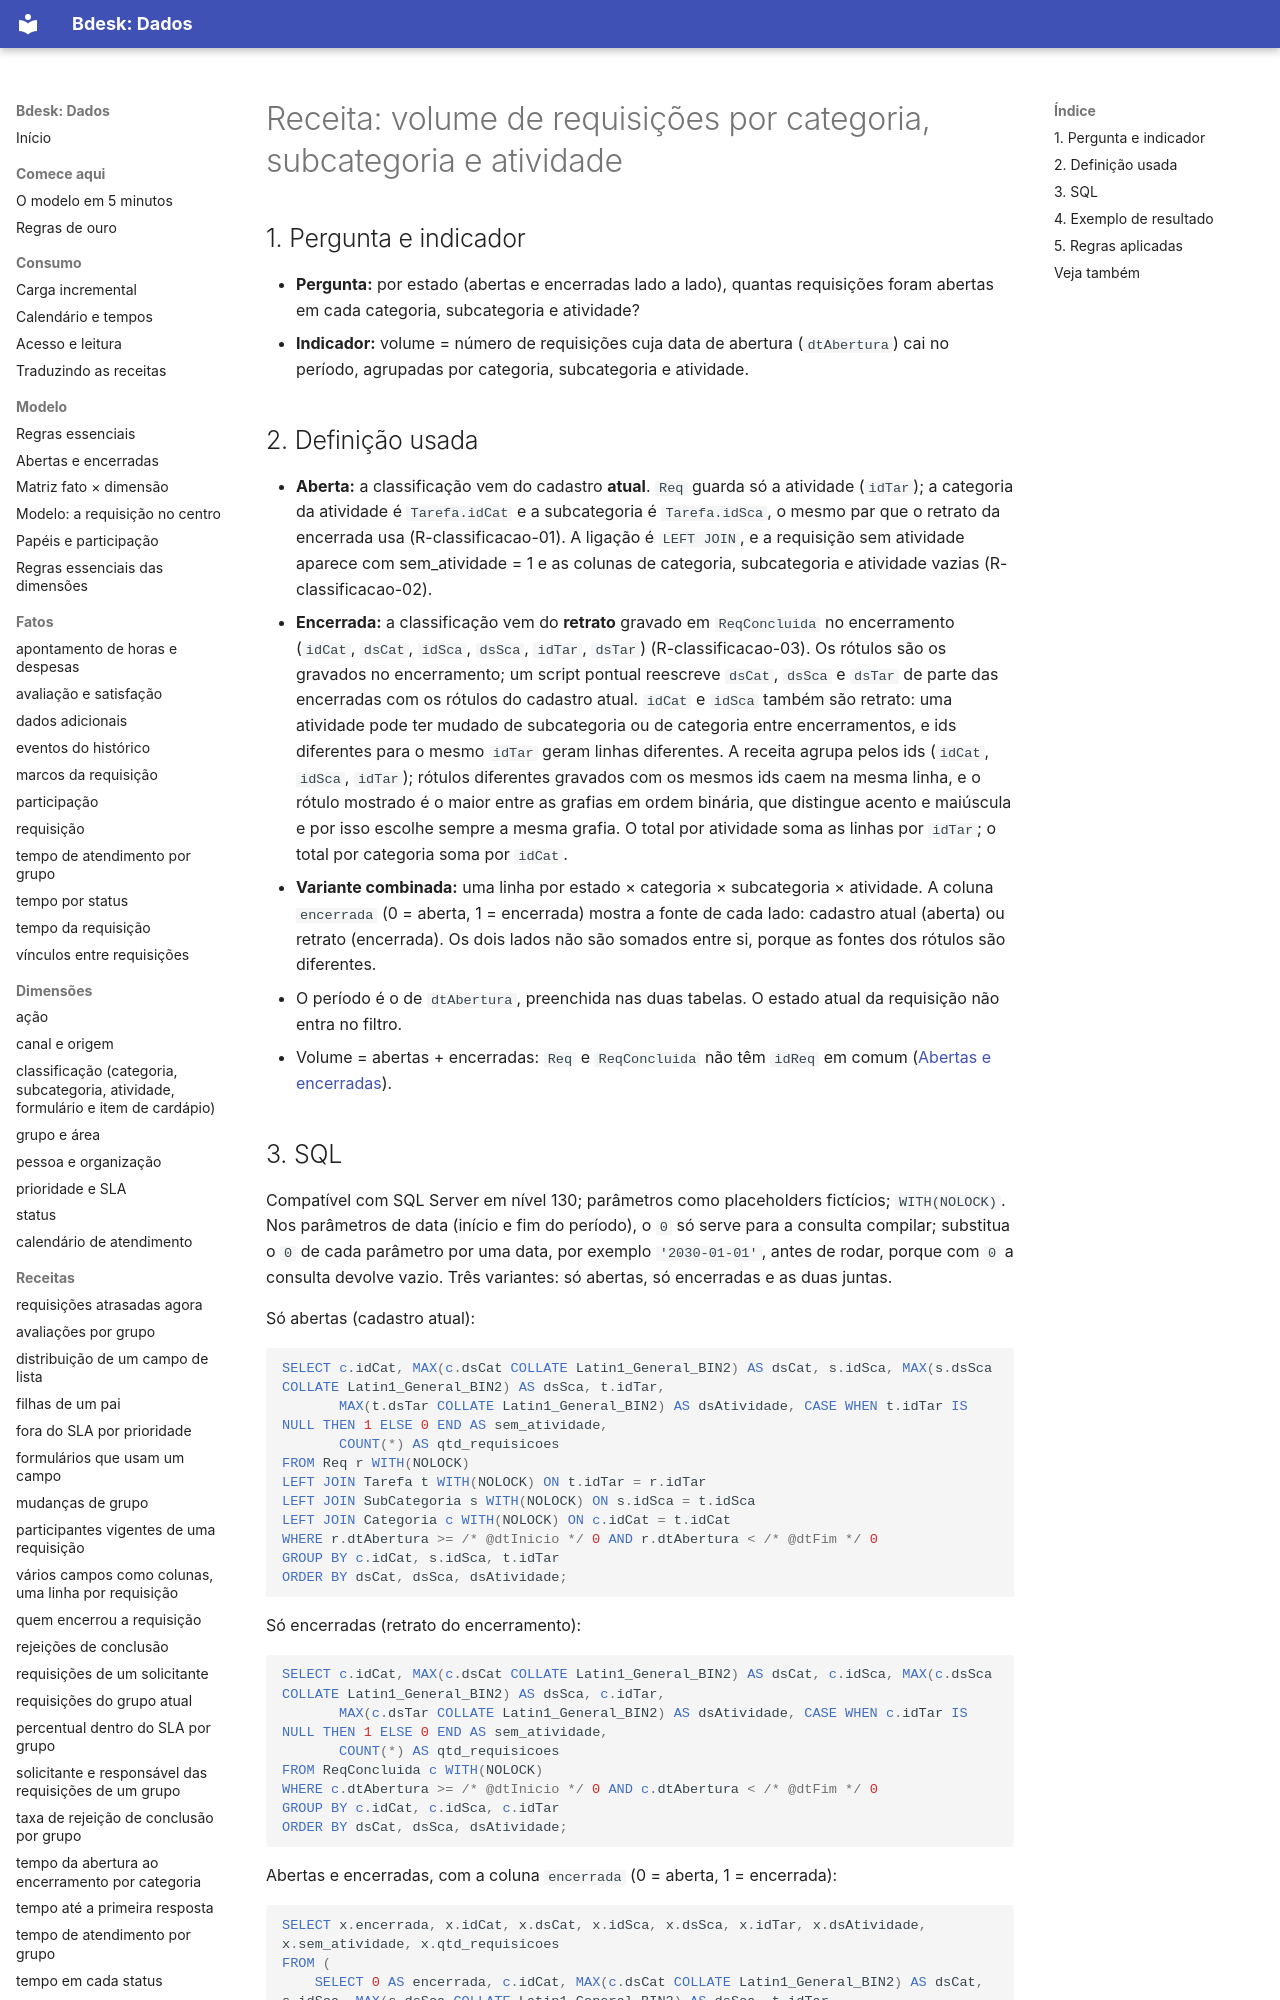

repository: bdeskapp/dados · page: receitas/volume-por-classificacao/index.html · generator: mkdocs

---
gerado: sincronizacao
---
# Receita: volume de requisições por categoria, subcategoria e atividade


## 1. Pergunta e indicador

- **Pergunta:** por estado (abertas e encerradas lado a lado), quantas requisições foram abertas em cada categoria, subcategoria e atividade?
- **Indicador:** volume = número de requisições cuja data de abertura (`dtAbertura`) cai no período, agrupadas por categoria, subcategoria e atividade.

## 2. Definição usada

- **Aberta:** a classificação vem do cadastro **atual**. `Req` guarda só a atividade (`idTar`); a categoria da atividade é `Tarefa.idCat` e a subcategoria é `Tarefa.idSca`, o mesmo par que o retrato da encerrada usa (R-classificacao-01). A ligação é `LEFT JOIN`, e a requisição sem atividade aparece com sem_atividade = 1 e as colunas de categoria, subcategoria e atividade vazias (R-classificacao-02).
- **Encerrada:** a classificação vem do **retrato** gravado em `ReqConcluida` no encerramento (`idCat`, `dsCat`, `idSca`, `dsSca`, `idTar`, `dsTar`) (R-classificacao-03). Os rótulos são os gravados no encerramento; um script pontual reescreve `dsCat`, `dsSca` e `dsTar` de parte das encerradas com os rótulos do cadastro atual. `idCat` e `idSca` também são retrato: uma atividade pode ter mudado de subcategoria ou de categoria entre encerramentos, e ids diferentes para o mesmo `idTar` geram linhas diferentes. A receita agrupa pelos ids (`idCat`, `idSca`, `idTar`); rótulos diferentes gravados com os mesmos ids caem na mesma linha, e o rótulo mostrado é o maior entre as grafias em ordem binária, que distingue acento e maiúscula e por isso escolhe sempre a mesma grafia. O total por atividade soma as linhas por `idTar`; o total por categoria soma por `idCat`.
- **Variante combinada:** uma linha por estado × categoria × subcategoria × atividade. A coluna `encerrada` (0 = aberta, 1 = encerrada) mostra a fonte de cada lado: cadastro atual (aberta) ou retrato (encerrada). Os dois lados não são somados entre si, porque as fontes dos rótulos são diferentes.
- O período é o de `dtAbertura`, preenchida nas duas tabelas. O estado atual da requisição não entra no filtro.
- Volume = abertas + encerradas: `Req` e `ReqConcluida` não têm `idReq` em comum ([Abertas e encerradas](../mapa/abertas-e-encerradas.md)).
